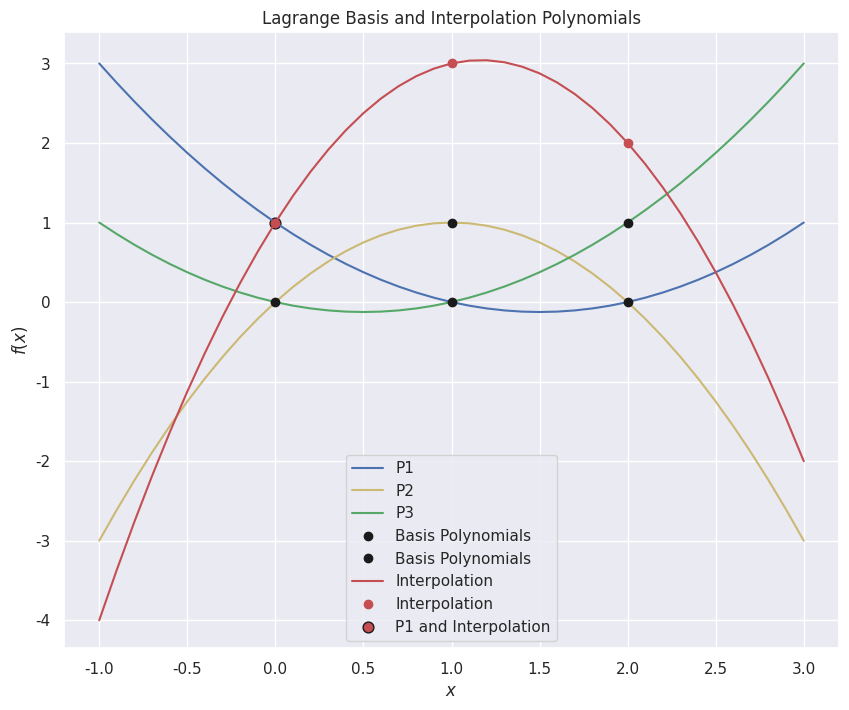

Recreate this plot in Python.

# https://pythonnumericalmethods.berkeley.edu/notebooks/chapter17.04-Lagrange-Polynomial-Interpolation.html

import numpy as np
import numpy.polynomial.polynomial as poly
import matplotlib.pyplot as plt
import seaborn as sns

# numpy polynomials in reverse order
# ax³ + bx² + c
# coefficients polynomials a, b c
# a = np.array([3,7,2])
# p = np.poly1d(a)
# 3 x² + 7 x + 2

sns.set_theme()

x = [0, 1, 2]
y = [1, 3, 2]
P1_coeff = [1,-1.5,.5]
P2_coeff = [0, 2,-1]
P3_coeff = [0,-.5,.5]

# get the polynomial function
P1 = poly.Polynomial(P1_coeff)
P2 = poly.Polynomial(P2_coeff)
P3 = poly.Polynomial(P3_coeff)

x_new = np.arange(-1.0, 3.1, 0.1)

fig = plt.figure(figsize = (10,8))
plt.plot(x_new, P1(x_new), 'b', label = 'P1')
plt.plot(x_new, P2(x_new), 'y', label = 'P2')
plt.plot(x_new, P3(x_new), 'g', label = 'P3')

L = P1*y[0] + P2*y[1] + P3*y[2]


plt.plot(x, np.ones(len(x)), 'ko', x, np.zeros(len(x)), 'ko', label='Basis Polynomials')
plt.plot(x_new, L(x_new), 'r', x, y, 'ro', label='Interpolation')
plt.scatter(0, 1, fc='r', ec='k', s=60, label='P1 and Interpolation')
plt.title('Lagrange Basis and Interpolation Polynomials')
plt.xlabel('$x$')
plt.ylabel('$f(x)$')
plt.legend()
plt.show()
#plt.savefig('../../figures/lagrange_basis.png')


'''
fig = plt.figure(figsize = (10,8))
plt.plot(x_new, L(x_new), 'b', x, y, 'ro')
plt.title('Lagrange Interpolation Polynomial')
plt.grid()
plt.xlabel('x')
plt.ylabel('y')
#plt.show()
plt.savefig('lagrange_poly.png')


from scipy.interpolate import lagrange

f = lagrange(x, y)

fig = plt.figure(figsize = (10,8))
plt.plot(x_new, f(x_new), 'b', x, y, 'ro')
plt.title('Lagrange Polynomial scipy')
plt.grid()
plt.xlabel('x')
plt.ylabel('y')
#plt.show()
'''